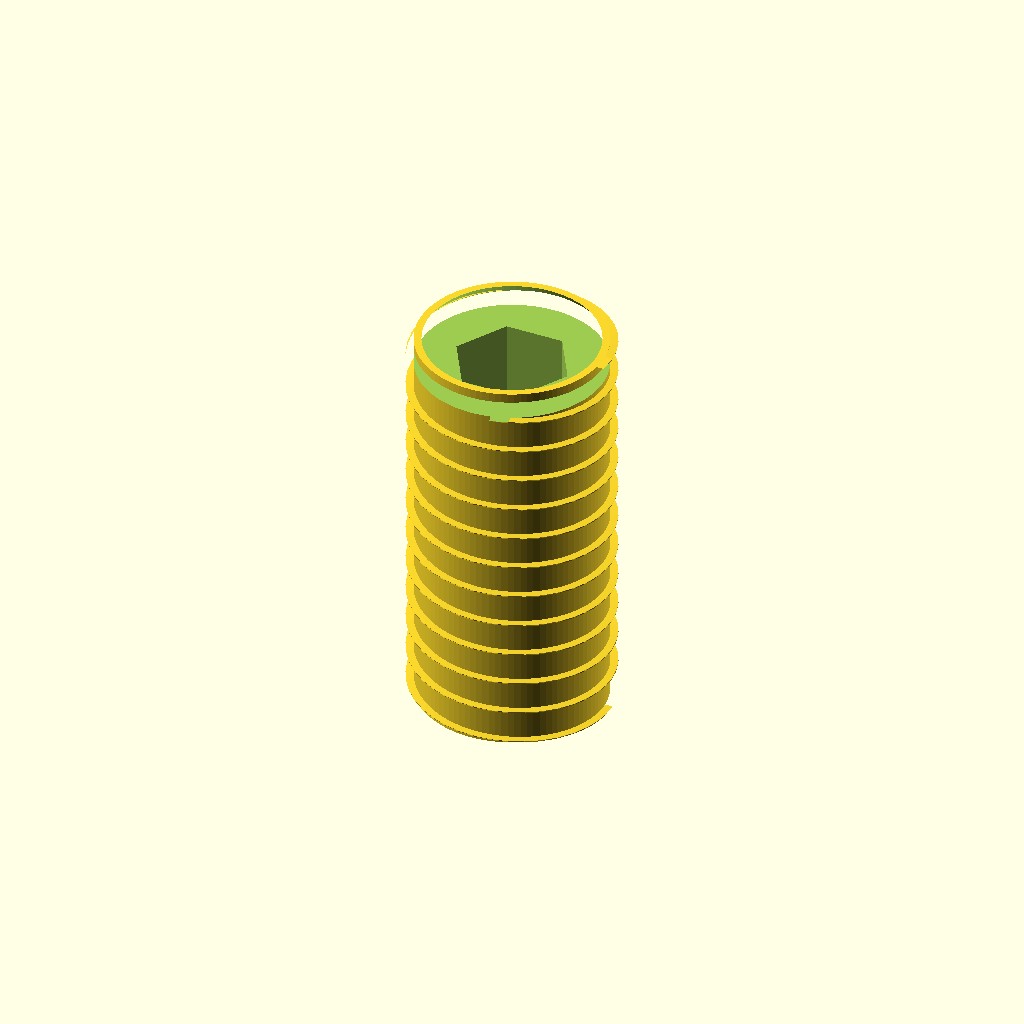
Cell 1 — every parameter at its default value.
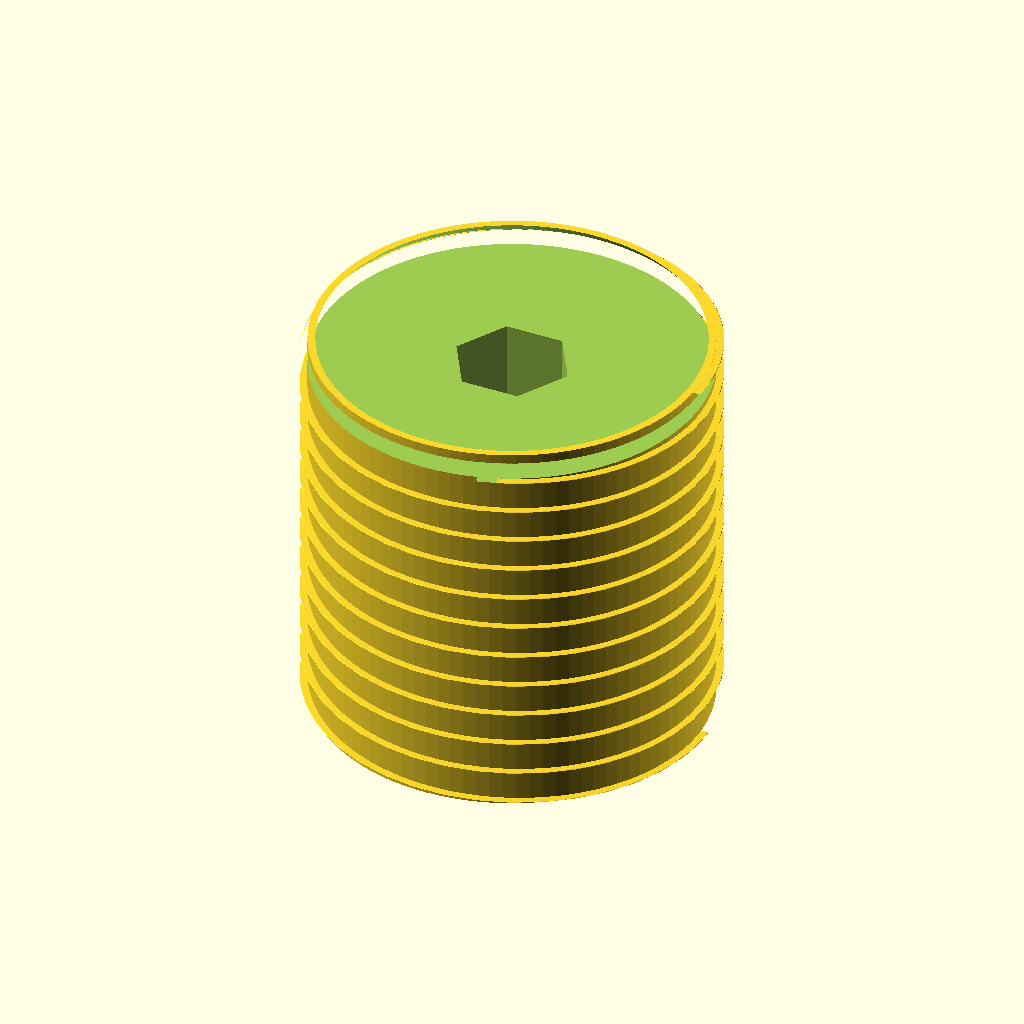
Cell 2: the same model with d_major = 6.
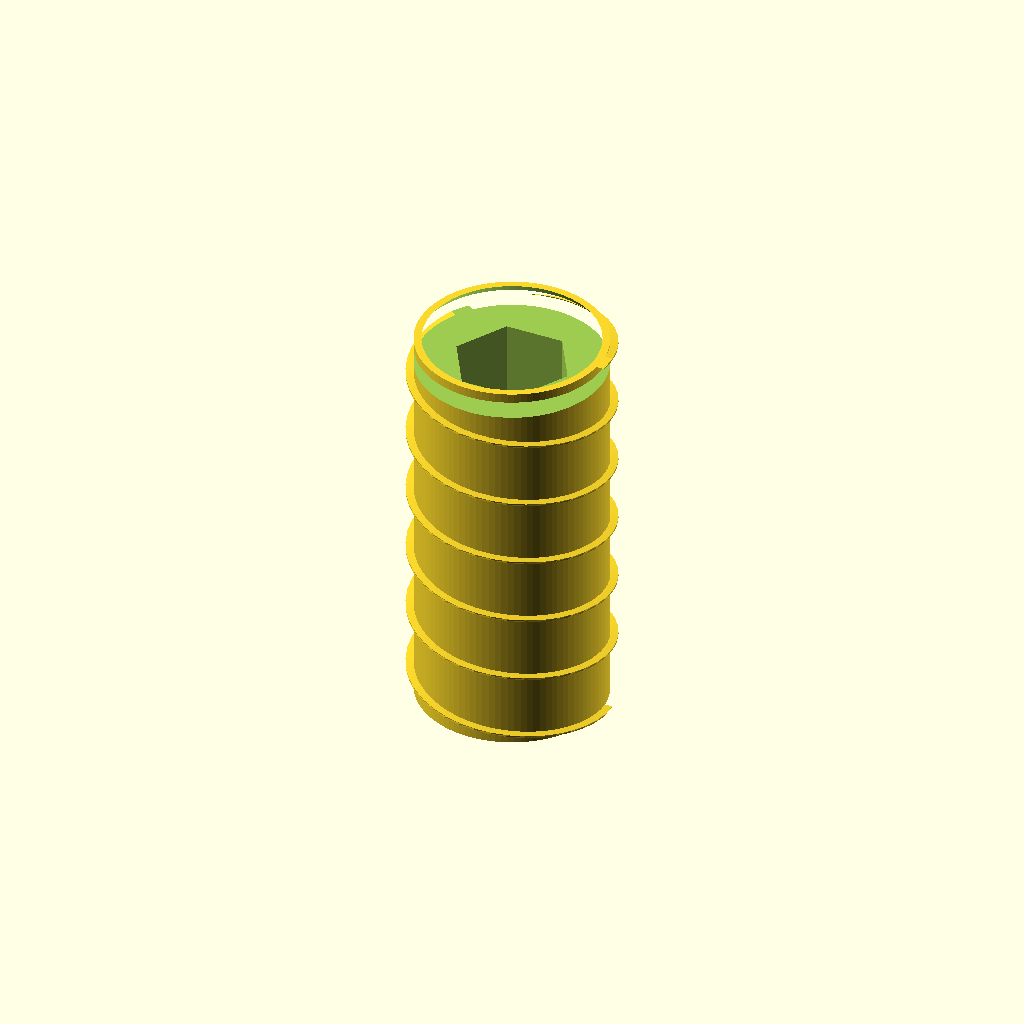
Cell 3 — pitch set to 1, the other parameters unchanged.
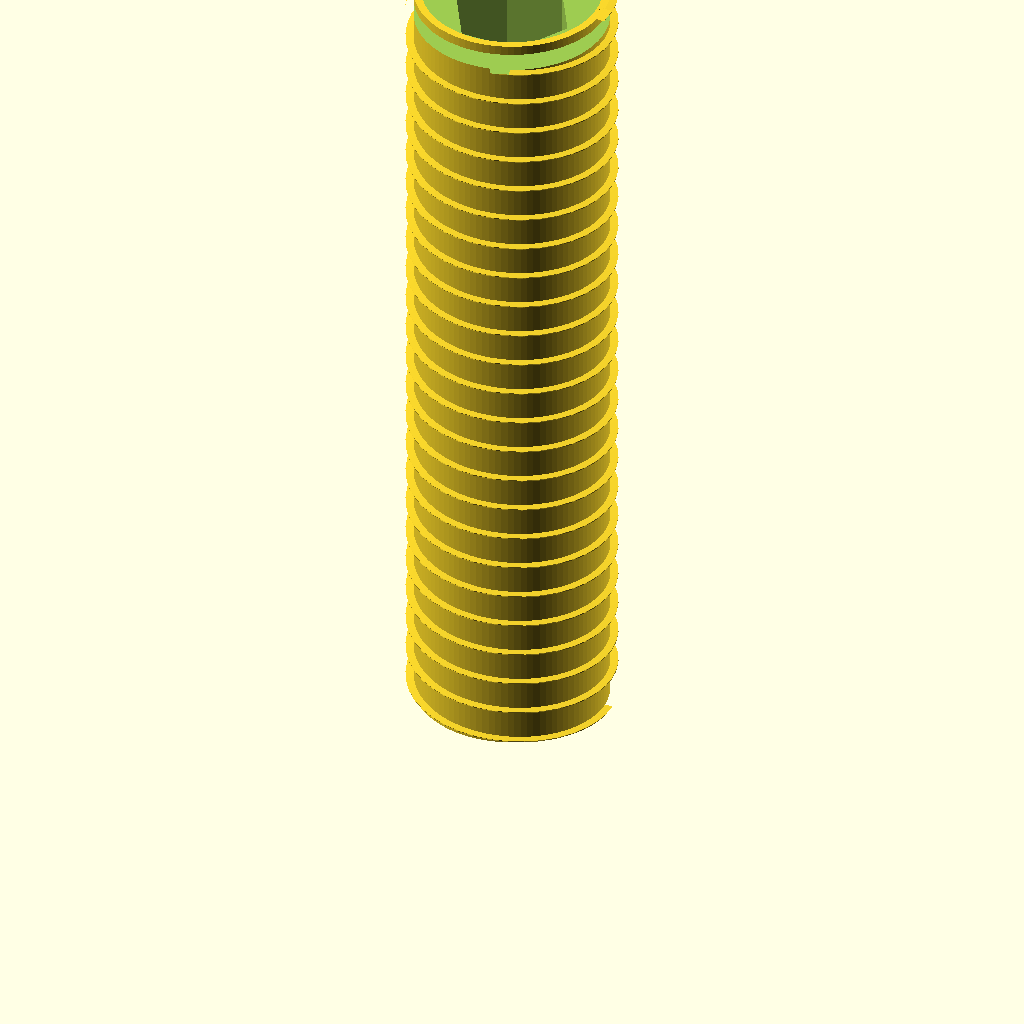
Cell 4 — len set to 12, the other parameters unchanged.
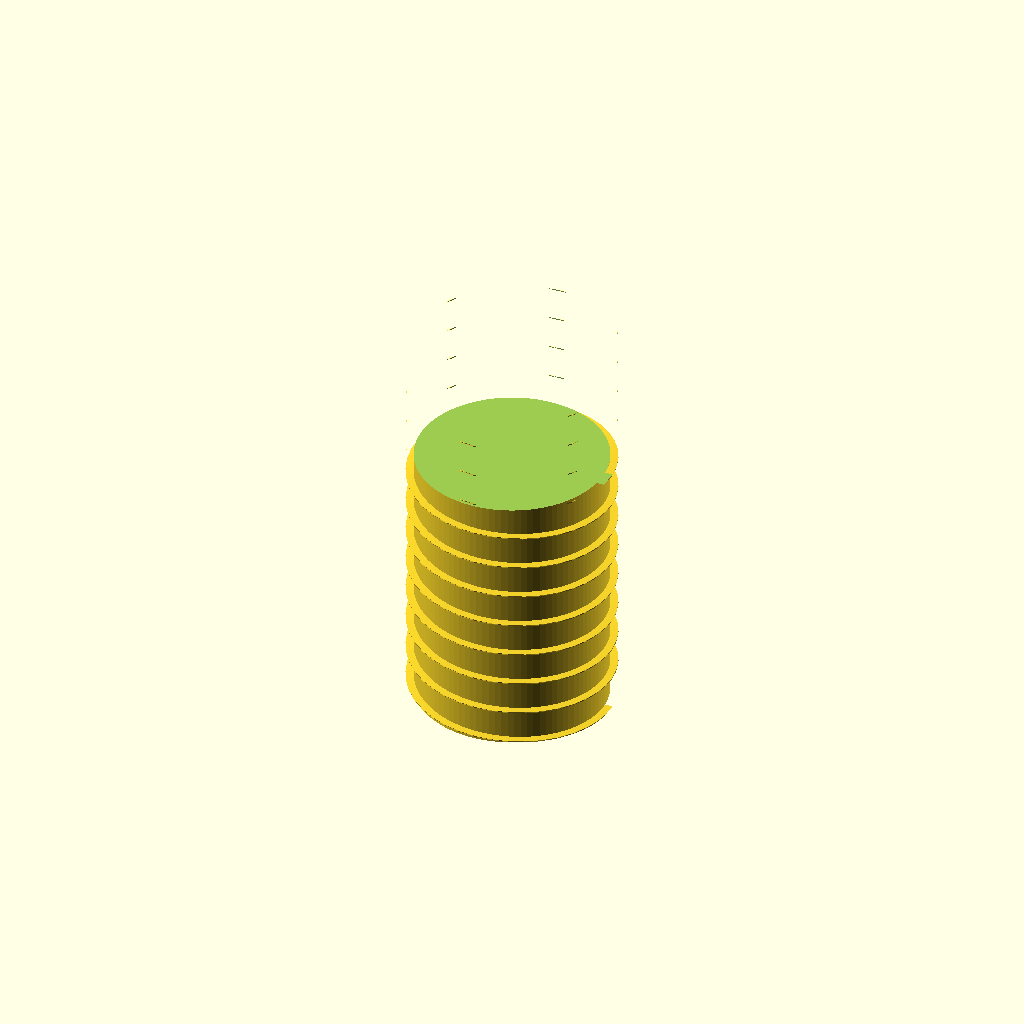
Cell 5 — socket_af set to 3, the other parameters unchanged.
One fixed orthographic camera (rotation 55°, 0°, 25°; colour scheme Cornfield) for every cell.
OpenSCAD source file additional_study/matched_effort/results/direct_repair/scad/screw__M3_grub_screw.scad:
$fn=96;

// M3 grub screw (set screw) approximation with hex socket.
// Dimensions are typical; adjust as needed.
d_major = 3.0;          // M3 major diameter
pitch   = 0.5;          // M3 coarse pitch
len     = 6.0;          // overall length (mm)

socket_af = 1.5;        // hex socket across flats (typical for M3 set screw)
socket_depth = 2.0;     // socket depth (mm)

tip_cone_h = 0.8;       // slight cone at tip
tip_cone_d = 2.2;       // cone base diameter

// Thread approximation parameters
thread_depth = 0.18;    // radial depth of thread (mm)
thread_width = 0.28;    // tangential width of thread ridge (mm)
thread_starts = 1;

module hex_prism(af, h){
    // Regular hex with given across-flats
    r = af / (2*cos(30));
    cylinder(h=h, r=r, $fn=6);
}

module helical_thread(dmaj, p, L, depth, width, starts=1){
    // Simple helical ridge thread approximation using linear_extrude twist
    // Ridge centered near major diameter, protruding slightly.
    turns = L / p;
    r_mid = dmaj/2 - depth/2;
    for(s=[0:starts-1]){
        rotate([0,0,360*s/starts])
            linear_extrude(height=L, twist=360*turns, slices=max(ceil(turns*40), 60), convexity=10)
                translate([r_mid,0,0])
                    square([depth, width], center=true);
    }
}

module grub_screw_M3(L=6){
    difference(){
        union(){
            // Core cylinder slightly under major diameter so thread ridge defines major
            cylinder(h=L, d=d_major - thread_depth*1.2);

            // Thread ridge
            helical_thread(d_major, pitch, L, thread_depth, thread_width, thread_starts);

            // Tip cone (at bottom)
            translate([0,0,0])
                cylinder(h=tip_cone_h, d1=tip_cone_d, d2=0.6);
        }

        // Hex socket at top
        translate([0,0,L - socket_depth])
            hex_prism(socket_af, socket_depth + 0.2);

        // Slight top chamfer
        translate([0,0,L-0.4])
            cylinder(h=0.5, d1=d_major+0.2, d2=d_major-0.6);
    }
}

grub_screw_M3(len);
Parameter table extracted from the source (name, type, default, range or options):
d_major: number, default 3
pitch: number, default 0.5
len: number, default 6
socket_af: number, default 1.5
socket_depth: number, default 2
tip_cone_h: number, default 0.8
tip_cone_d: number, default 2.2
thread_depth: number, default 0.18
thread_width: number, default 0.28
thread_starts: number, default 1
